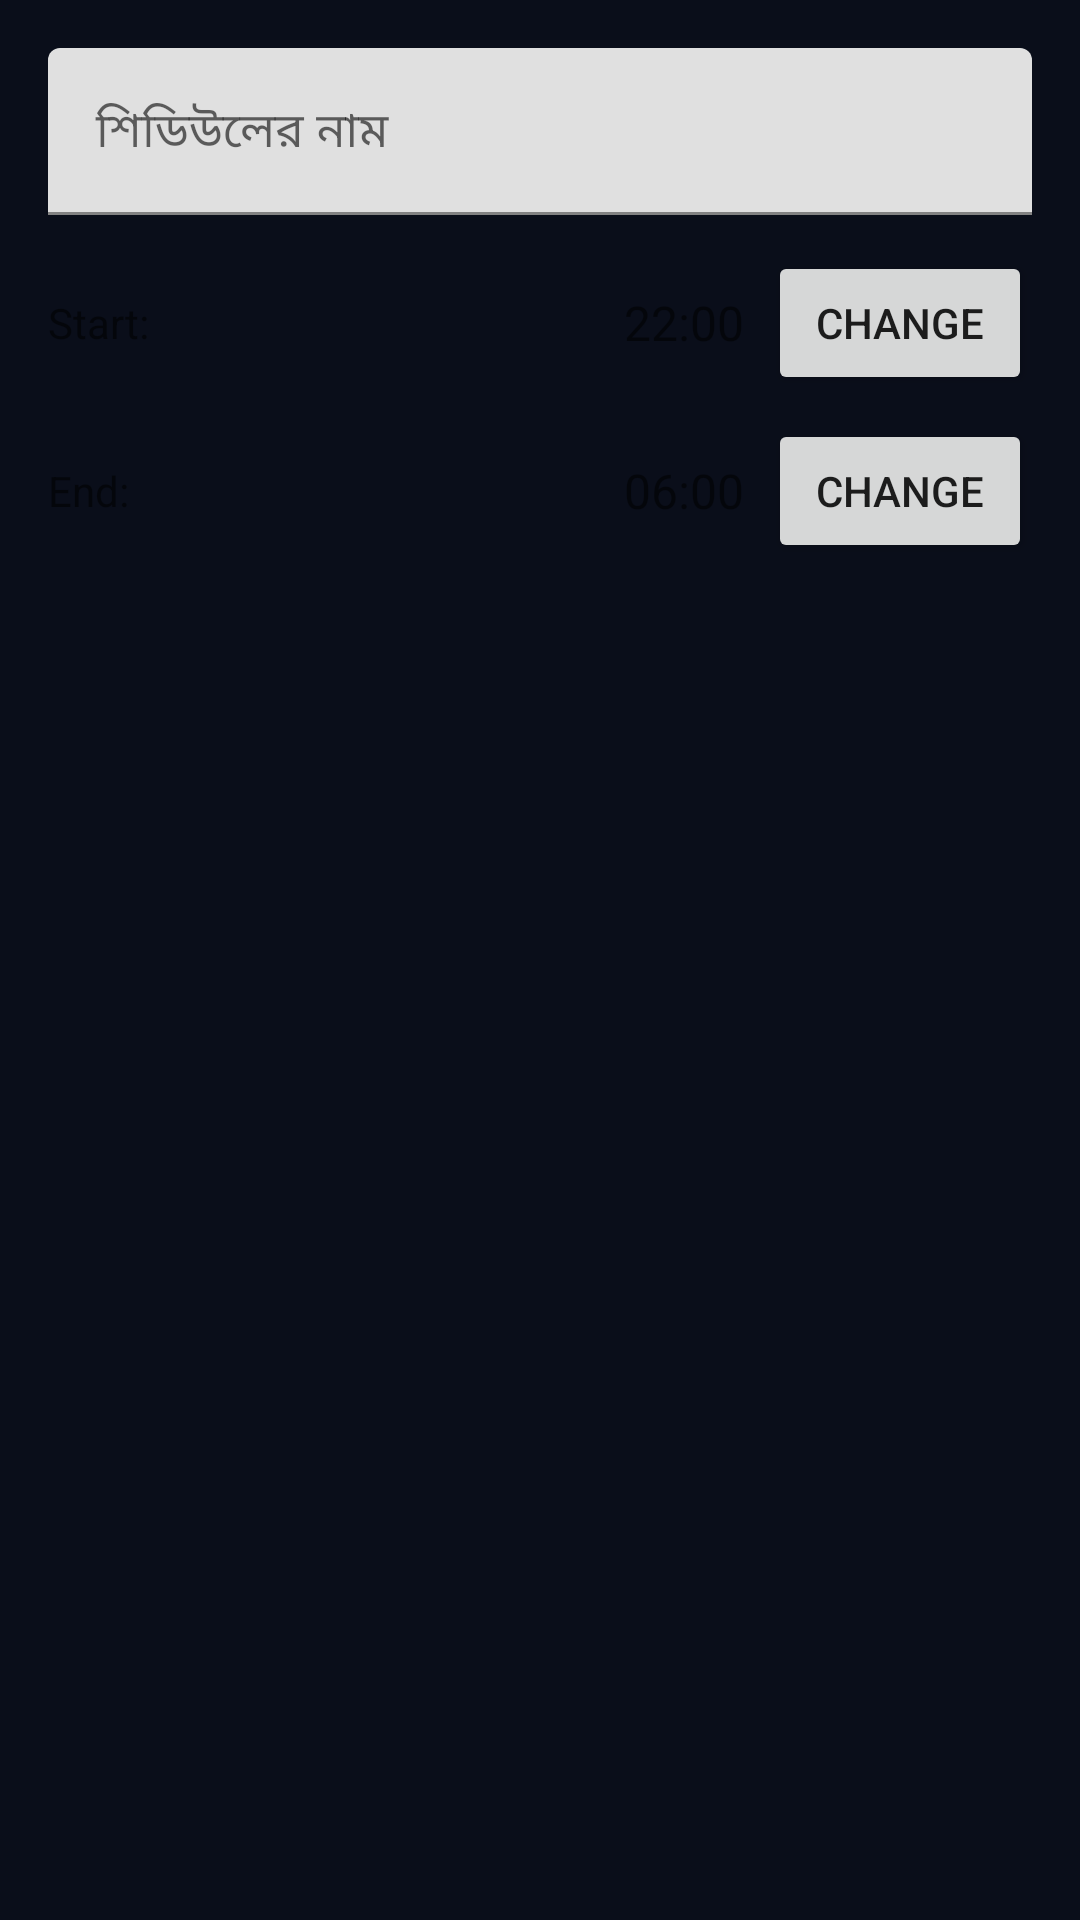

Produce the Android XML layout that renders to this screen, including the resource entries it uses.
<!-- AndroidManifest.xml: application theme Theme.NafsShield -->
<!-- res/layout/dialog_add_schedule.xml -->
<?xml version="1.0" encoding="utf-8"?>
<LinearLayout xmlns:android="http://schemas.android.com/apk/res/android"
    android:layout_width="match_parent"
    android:layout_height="wrap_content"
    android:orientation="vertical"
    android:padding="16dp">
    <com.google.android.material.textfield.TextInputLayout
        android:layout_width="match_parent"
        android:layout_height="wrap_content"
        android:hint="শিডিউলের নাম">
        <com.google.android.material.textfield.TextInputEditText
            android:id="@+id/etScheduleName"
            android:layout_width="match_parent"
            android:layout_height="wrap_content"
            android:inputType="text" />
    </com.google.android.material.textfield.TextInputLayout>
    <LinearLayout
        android:layout_width="match_parent"
        android:layout_height="wrap_content"
        android:orientation="horizontal"
        android:layout_marginTop="12dp"
        android:gravity="center_vertical">
        <TextView
            android:layout_width="0dp"
            android:layout_height="wrap_content"
            android:layout_weight="1"
            android:text="@string/start_time" />
        <TextView
            android:id="@+id/tvStartTime"
            android:layout_width="wrap_content"
            android:layout_height="wrap_content"
            android:text="22:00"
            android:textSize="16sp"
            android:layout_marginEnd="8dp" />
        <Button
            android:id="@+id/btnPickStartTime"
            android:layout_width="wrap_content"
            android:layout_height="wrap_content"
            android:text="@string/change" />
    </LinearLayout>
    <LinearLayout
        android:layout_width="match_parent"
        android:layout_height="wrap_content"
        android:orientation="horizontal"
        android:layout_marginTop="8dp"
        android:gravity="center_vertical">
        <TextView
            android:layout_width="0dp"
            android:layout_height="wrap_content"
            android:layout_weight="1"
            android:text="@string/end_time" />
        <TextView
            android:id="@+id/tvEndTime"
            android:layout_width="wrap_content"
            android:layout_height="wrap_content"
            android:text="06:00"
            android:textSize="16sp"
            android:layout_marginEnd="8dp" />
        <Button
            android:id="@+id/btnPickEndTime"
            android:layout_width="wrap_content"
            android:layout_height="wrap_content"
            android:text="@string/change" />
    </LinearLayout>
</LinearLayout>
<!-- resources referenced by this layout -->
<resources>
  <string name="change">Change</string>
  <string name="end_time">End:</string>
  <string name="start_time">Start:</string>
  <style name="Theme.NafsShield" parent="Theme.MaterialComponents.DayNight.NoActionBar">
          <item name="colorPrimary">@color/accent_blue</item>
          <item name="colorPrimaryDark">#3A55D1</item>
          <item name="colorAccent">@color/accent_blue</item>
          <item name="android:windowBackground">@color/bg_primary</item>
          <item name="android:statusBarColor">@color/bg_primary</item>
          <item name="android:navigationBarColor">@color/bg_card</item>
      </style>
  <color name="accent_blue">#10B981</color>
  <color name="bg_primary">#0A0E1A</color>
  <color name="bg_card">#111827</color>
</resources>
